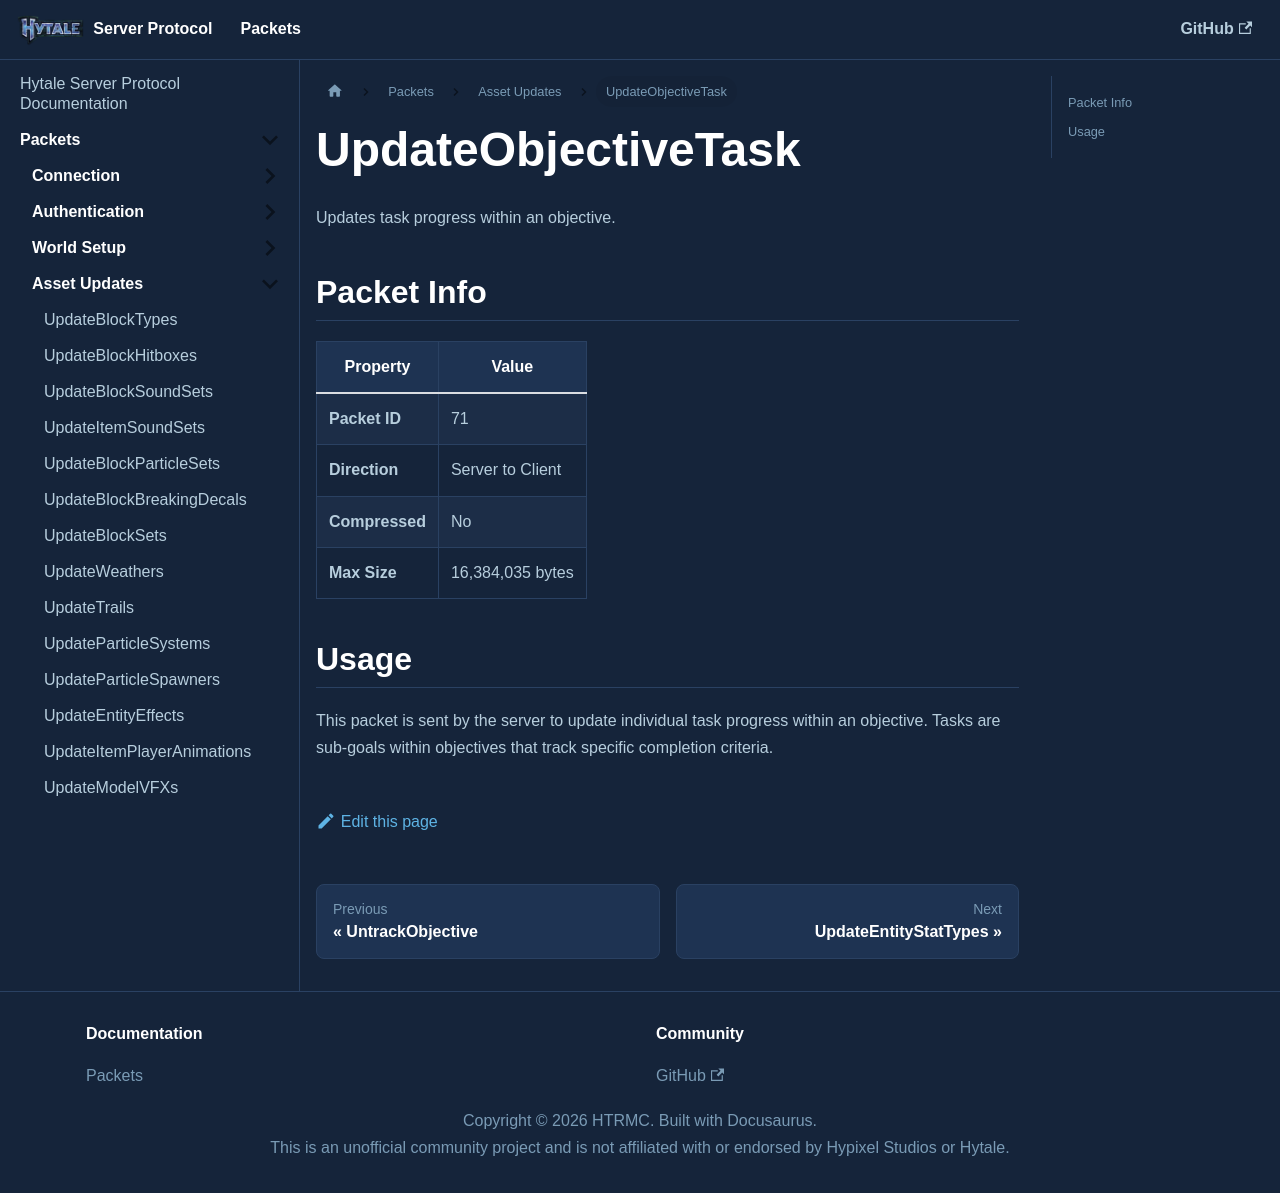

repository: HTRMC/HytaleServerDocs · page: docs/packets/assets/updateobjectivetask/index.html · generator: docusaurus

---
sidebar_position: 32
---

# UpdateObjectiveTask

Updates task progress within an objective.

## Packet Info

| Property | Value |
|----------|-------|
| **Packet ID** | 71 |
| **Direction** | Server to Client |
| **Compressed** | No |
| **Max Size** | 16,384,035 bytes |

## Usage

This packet is sent by the server to update individual task progress within an objective. Tasks are sub-goals within objectives that track specific completion criteria.
